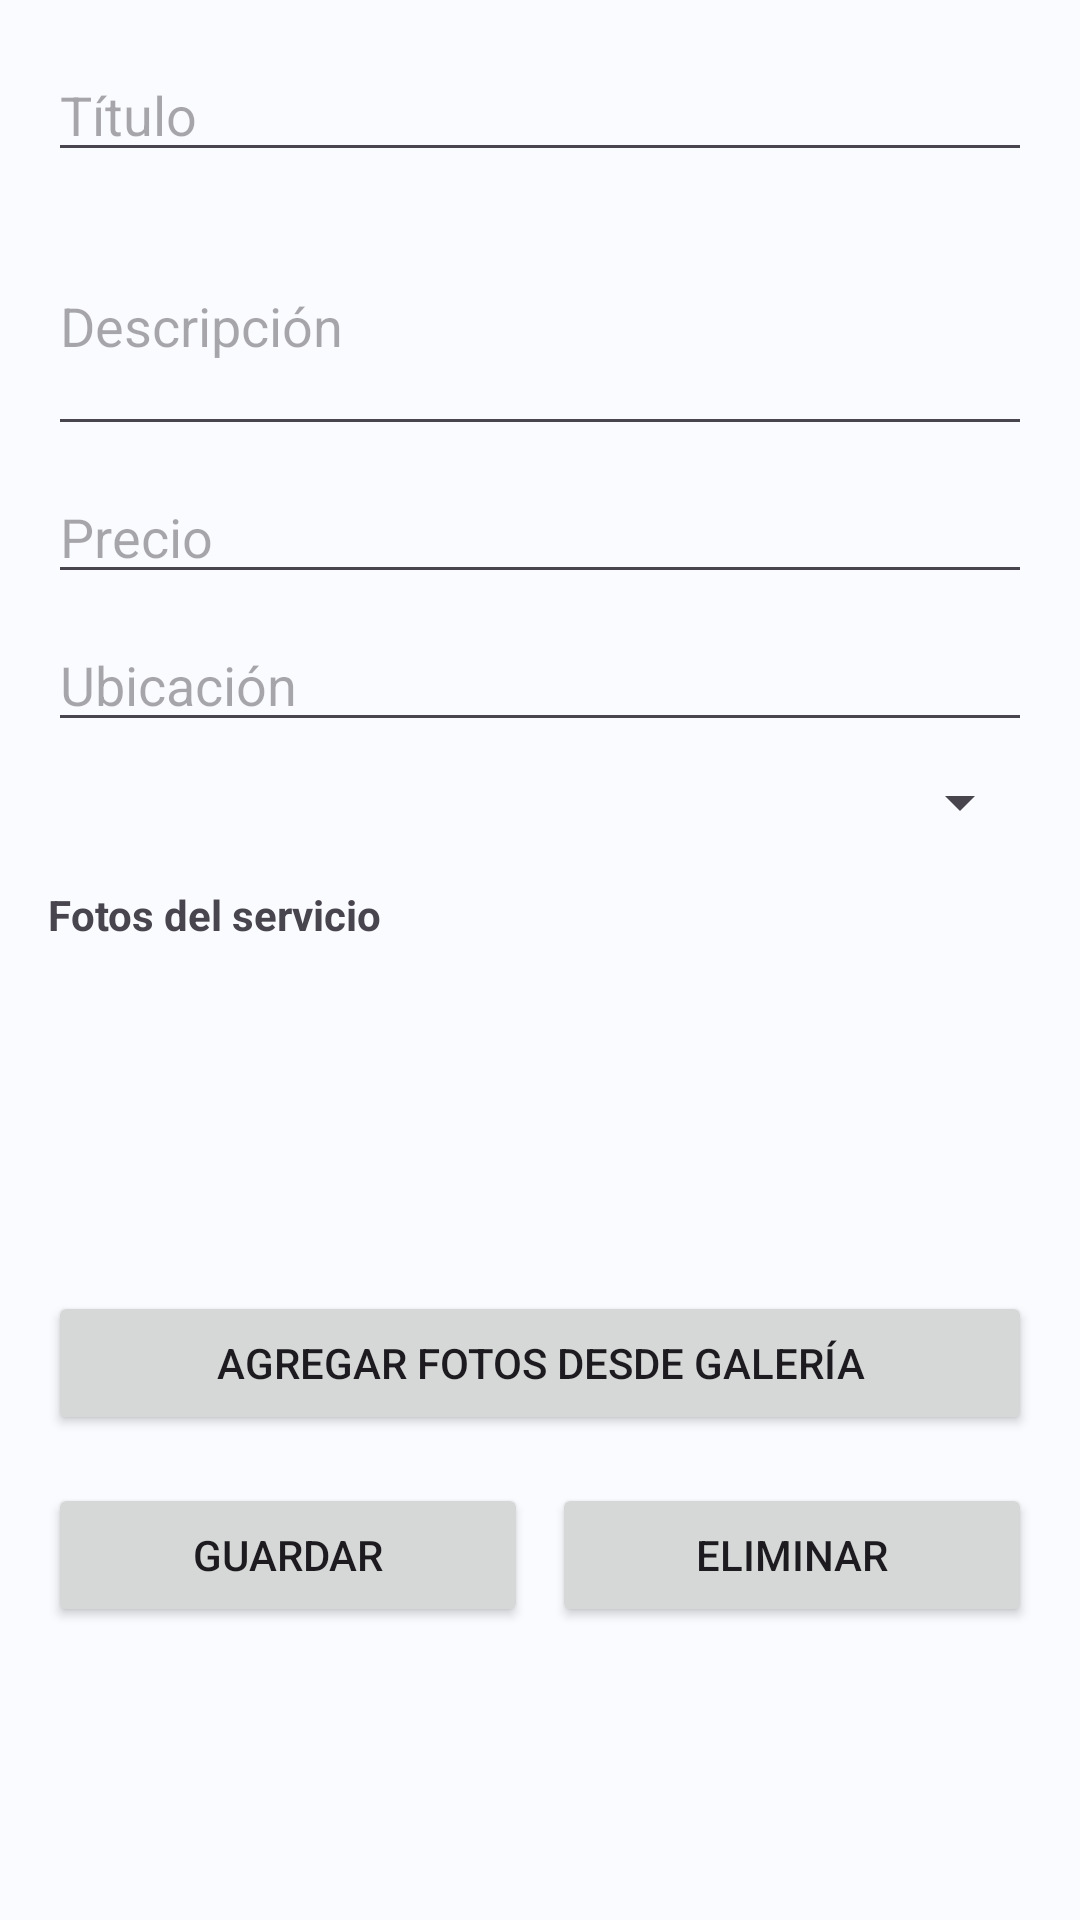

This screen was rendered from an Android layout file. Write that file and the resources it references.
<!-- AndroidManifest.xml: application theme Theme.RedPro -->
<!-- res/layout/activity_servicio_edit.xml -->
<?xml version="1.0" encoding="utf-8"?>
<ScrollView xmlns:android="http://schemas.android.com/apk/res/android"
    android:layout_width="match_parent" android:layout_height="match_parent">

    <LinearLayout
        android:orientation="vertical" android:padding="16dp"
        android:layout_width="match_parent" android:layout_height="wrap_content">

        <EditText
            android:id="@+id/etTitulo"
            android:hint="@string/titulo"
            android:layout_width="match_parent" android:layout_height="wrap_content"/>

        <EditText
            android:id="@+id/etDescripcion"
            android:hint="@string/descripcion"
            android:minLines="3"
            android:layout_marginTop="8dp"
            android:layout_width="match_parent" android:layout_height="wrap_content"/>

        <EditText
            android:id="@+id/etPrecio"
            android:hint="@string/precio"
            android:inputType="numberDecimal"
            android:layout_marginTop="8dp"
            android:layout_width="match_parent" android:layout_height="wrap_content"/>

        <EditText
            android:id="@+id/etUbicacion"
            android:hint="@string/ubicacion"
            android:layout_marginTop="8dp"
            android:layout_width="match_parent" android:layout_height="wrap_content"/>

        <Spinner
            android:id="@+id/spCategoria"
            android:layout_marginTop="8dp"
            android:layout_width="match_parent" android:layout_height="wrap_content"/>

        
        <TextView
            android:id="@+id/tvFotosTitulo"
            android:text="Fotos del servicio"
            android:textStyle="bold"
            android:layout_marginTop="16dp"
            android:layout_width="wrap_content" android:layout_height="wrap_content"/>

        <androidx.recyclerview.widget.RecyclerView
            android:id="@+id/rvFotos"
            android:layout_width="match_parent" android:layout_height="100dp"
            android:layout_marginTop="8dp" />

        <Button
            android:id="@+id/btnAgregarFotos"
            android:text="Agregar fotos desde galería"
            android:layout_width="match_parent" android:layout_height="wrap_content"
            android:layout_marginTop="8dp"/>

        <LinearLayout
            android:orientation="horizontal"
            android:layout_marginTop="16dp"
            android:layout_width="match_parent" android:layout_height="wrap_content">

            <Button
                android:id="@+id/btnGuardar"
                android:text="@string/guardar"
                android:layout_width="0dp" android:layout_height="wrap_content"
                android:layout_weight="1"/>

            <Button
                android:id="@+id/btnEliminar"
                android:text="@string/eliminar"
                android:layout_marginStart="8dp"
                android:layout_width="0dp" android:layout_height="wrap_content"
                android:layout_weight="1"/>
        </LinearLayout>
    </LinearLayout>
</ScrollView>
<!-- resources referenced by this layout -->
<resources>
  <string name="descripcion">Descripción</string>
  <string name="eliminar">Eliminar</string>
  <string name="guardar">Guardar</string>
  <string name="precio">Precio</string>
  <string name="titulo">Título</string>
  <string name="ubicacion">Ubicación</string>
  <style name="Theme.RedPro" parent="Theme.Material3.Light.NoActionBar">
          <item name="colorPrimary">@color/primary</item>
          <item name="android:statusBarColor">@color/primary</item>
          <item name="android:navigationBarColor">@color/bg</item>
          <item name="android:windowBackground">@color/bg</item>
      </style>
  <color name="primary">#5B7FFF</color>
  <color name="bg">#FAFBFF</color>
</resources>
